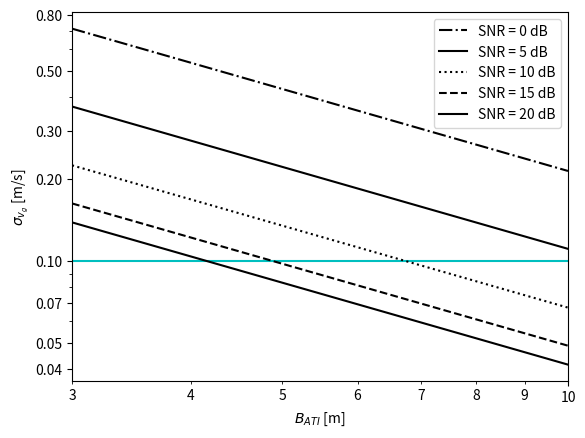

Source code (Python): (Note: this script raises an exception after producing the figure.)
from math import pi
import numpy as np
import matplotlib.pyplot as plt

from matplotlib.ticker import StrMethodFormatter, NullFormatter

# dtart ~ 0.04
# N_s = 3 # number of sub swaths?
wavelength = 0.0555

# v_orb = 7453 # from mean orbit altitude 798km
v_orb = 7545 # ECEF Velocity

wind_speed_default = 2.5
wind_speeds = np.array([3,6,9,12,15])

## snr coherence
# snrs = np.arange(3,20)
# snr_default = 5
snr_dbs = np.arange(0,21,5)
snr_ratios = np.power(10, snr_dbs/10)
gamma_snrs = 1/(1+ 1/snr_ratios)
# gamma_snrs = np.arange(0.3, 1, 0.1)
gamma_snr_default = 0.76 # 5dB

gamma_amb = 0.96
gamma_quant = 0.99

# baselines = np.power(10, np.arange(0.7,3.3,0.02))

baselines = np.arange(3,10.02,0.02)
baseline_default = 7.5

## number of looks
N1_default = 5041
N1s = np.array([5041,20165])

incidence_degrees = np.arange(30, 41, 2)
incidence_radians =  incidence_degrees * (180 / pi)
incidence_default = 35/180 * pi


plt.hlines(0.1,baselines.min(),baselines.max(),color='c')

styles = ['-.', '-', ':', '--', '-']
# for angle in incidence_angles:
# for baseline in baselines:
for i, snr in enumerate(snr_dbs):
# for wind_speed in wind_speeds:

    gamma_snr = 1/(1+ 1/10**(snr/10))
    ## coherence time
    t_c = 3.29 * wavelength / wind_speed_default

    # temporal baseline lag
    t_ati = baselines / (2 * v_orb)

    co_t = np.exp(-1 * np.square(t_ati) / np.square(t_c) )
    coherence = co_t * gamma_snr * gamma_amb*gamma_quant
    co_squared = np.square(coherence)

    phase_std = np.sqrt(np.divide(1 - co_squared,  2 * N1_default * co_squared))
    vrp_std = np.divide(phase_std * wavelength, np.sin(incidence_default) * 4 * pi*t_ati)

    # label = "wind speed = {}m/s".format(wind_speed)
    # label='baseline = {}m'.format(baseline)
    #label='incidence angle = {} degrees'.format(incidence_angles)
    label = 'SNR = {} dB'.format(snr)
    
    plt.loglog(baselines, vrp_std, linestyle = styles[i], color = 'black', label=label)

ax = plt.gca()

# plt.xlabel("SNR[dB]")
plt.xlabel(r'$B_{ATI}$'+' [m]')
# plt.xlabel("wind_speeds")
# plt.xscale('log')
# plt.xticks(baselines)
# plt.yscale('log')


# plt.ylabel("Phase standard deviation[rad]")
plt.ylabel(r'$\sigma_{v_g}$'+ ' [m/s]')
plt.legend()

ax.yaxis.set_major_formatter(StrMethodFormatter('{x:.2f}'))
# ax.yaxis.set_minor_formatter(StrMethodFormatter('{x:.2f}'))

ax.xaxis.set_major_formatter(StrMethodFormatter('{x:.0f}'))
ax.xaxis.set_minor_formatter(StrMethodFormatter('{x:.0f}'))

# ax.set_xticks([10,11,12,13,14,15])
ax.set_yticks([0.04,0.05,0.07,0.1, 0.2, 0.3, 0.5, 0.8])
plt.xlim((baselines.min(), baselines.max()))
# plt.ylim(0.02,0.6)
# ax.xaxis.get_ticklabels()[0].set_visible(False)
# ax.xaxis.get_ticklabels()[-1].set_visible(False)

plt.grid(b=True, which='major', alpha=0.2)

# Show the minor grid lines with very faint and almost transparent grey lines
plt.minorticks_on()
plt.grid(b=True, which='minor', alpha=0.2)

# plt.savefig('phase_std.png')
plt.show()